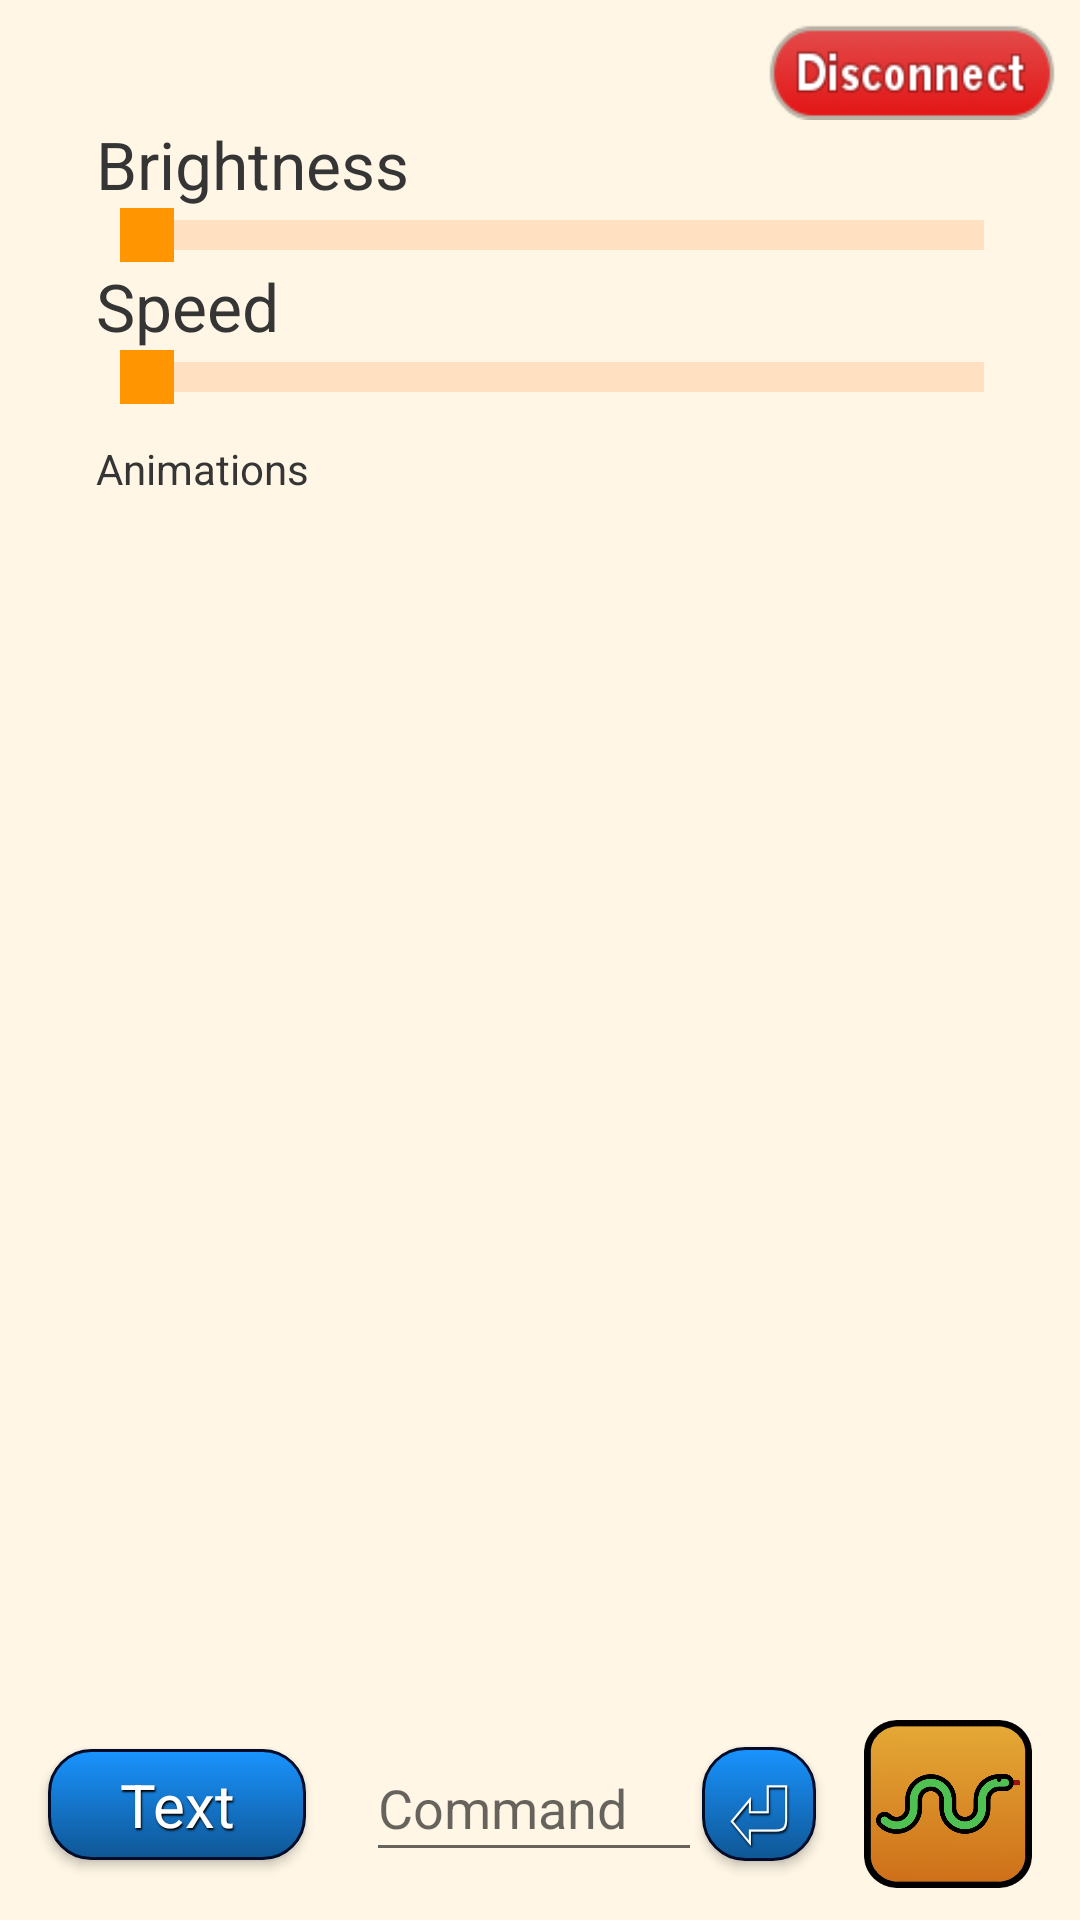

Here is an Android app screen rendered from its layout file. Give the layout XML and the strings, colors and styles it references.
<!-- AndroidManifest.xml: application theme AppTheme -->
<!-- res/layout/activity_main.xml -->
<layout xmlns:app="http://schemas.android.com/apk/res-auto"
        xmlns:tools="http://schemas.android.com/tools"
        xmlns:android="http://schemas.android.com/apk/res/android">

    <android.support.constraint.ConstraintLayout
            android:layout_height="match_parent"
            android:layout_width="match_parent">
        xmlns:app="http://schemas.android.com/apk/res-auto"
        xmlns:tools="http://schemas.android.com/tools" android:layout_width="match_parent"
        android:layout_height="match_parent" tools:context="test.ledtest.MainActivity">


        <SeekBar
                android:id="@+id/brightBar"
                style="@style/MySeekBar"
                android:layout_width="312dp"
                android:layout_height="wrap_content"
                android:layout_alignParentEnd="true"
                android:layout_alignParentLeft="true"
                android:layout_alignParentRight="true"
                android:layout_alignParentStart="true"
                android:layout_below="@+id/textView3"
                android:indeterminate="false"
                android:max="255"
                android:progress="1"
                android:progressDrawable="@drawable/seekbar_custom"
                android:thumb="@drawable/thumb_custom"
                app:layout_constraintStart_toStartOf="@+id/textView3"
                app:layout_constraintTop_toBottomOf="@+id/textView3" />

        <SeekBar
                android:id="@+id/speedBar"
                android:layout_width="312dp"
                android:layout_height="wrap_content"
                android:layout_alignParentEnd="true"
                android:layout_alignParentLeft="true"
                android:layout_alignParentRight="true"
                android:layout_alignParentStart="true"
                android:layout_below="@+id/textView3"
                android:indeterminate="false"
                android:max="255"
                android:progress="1"
                android:progressDrawable="@drawable/seekbar_custom"
                android:thumb="@drawable/thumb_custom"
                style="@style/MySeekBar"
                app:layout_constraintStart_toStartOf="@+id/textView4"
                app:layout_constraintTop_toBottomOf="@+id/textView4" />

        <TextView
                android:id="@+id/textView3"
                android:layout_width="wrap_content"
                android:layout_height="wrap_content"
                android:layout_alignParentStart="true"
                android:layout_alignParentLeft="true"
                android:layout_marginStart="32dp"
                android:clickable="true"
                android:onClick="onResetBright"
                android:text="Brightness"
                android:textAppearance="?android:attr/textAppearanceLarge"
                app:layout_constraintStart_toStartOf="parent"
                app:layout_constraintTop_toBottomOf="@+id/btn_disconnect" />

        <TextView
                android:id="@+id/textView4"
                android:layout_width="wrap_content"
                android:layout_height="wrap_content"
                android:layout_alignParentLeft="true"
                android:layout_alignParentStart="true"
                android:clickable="true"
                android:onClick="onResetSpeed"
                android:text="Speed"
                android:textAppearance="?android:attr/textAppearanceLarge"
                app:layout_constraintStart_toStartOf="@+id/textView3"
                app:layout_constraintTop_toBottomOf="@+id/brightBar" />

        <Button
                android:id="@+id/btn_disconnect"
                android:layout_width="96dp"
                android:layout_height="32dp"
                android:layout_alignParentStart="true"
                android:layout_alignParentLeft="true"
                android:layout_alignParentBottom="true"
                android:layout_marginTop="8dp"
                android:layout_marginEnd="8dp"
                android:background="@drawable/button_disconnect_xml"
                android:onClick="onDisconnect"
                android:textSize="8sp"
                app:layout_constraintEnd_toEndOf="parent"
                app:layout_constraintTop_toTopOf="parent" />

        <TextView
                android:id="@+id/brightText"
                android:layout_width="wrap_content"
                android:layout_height="wrap_content"
                android:layout_above="@+id/brightBar"
                android:layout_alignParentEnd="true"
                android:layout_alignParentRight="true"
                android:layout_alignTop="@+id/textView3"
                android:layout_marginStart="4dp"
                android:layout_toRightOf="@+id/btn_disconnect"
                app:layout_constraintBottom_toBottomOf="@+id/textView3"
                app:layout_constraintStart_toEndOf="@+id/textView3"
                app:layout_constraintTop_toTopOf="@+id/textView3" />

        <TextView
                android:id="@+id/speedText"
                android:layout_width="wrap_content"
                android:layout_height="wrap_content"
                android:layout_above="@+id/brightBar"
                android:layout_alignParentEnd="true"
                android:layout_alignParentRight="true"
                android:layout_alignTop="@+id/textView3"
                android:layout_marginStart="4dp"
                android:layout_toRightOf="@+id/btn_disconnect"
                app:layout_constraintBottom_toBottomOf="@+id/textView4"
                app:layout_constraintStart_toEndOf="@+id/textView4"
                app:layout_constraintTop_toTopOf="@+id/textView4" />

        <EditText
                android:id="@+id/text_command"
                android:layout_width="0dp"
                android:layout_height="46dp"
                android:layout_alignParentBottom="true"
                android:layout_centerHorizontal="true"
                android:layout_marginStart="20dp"
                android:layout_marginBottom="16dp"
                android:hint="Command"
                android:inputType="text"
                app:layout_constraintBottom_toBottomOf="parent"
                app:layout_constraintEnd_toStartOf="@+id/btn_sendcommand"
                app:layout_constraintStart_toEndOf="@+id/btn_text" />

        <Button
                android:id="@+id/btn_sendcommand"
                style="@style/ButtonBlue"
                android:layout_width="38dp"
                android:layout_height="38dp"
                android:layout_alignTop="@+id/text_command"
                android:layout_alignParentEnd="true"
                android:layout_marginTop="4dp"
                android:layout_marginEnd="16dp"
                android:enabled="true"
                android:onClick="onSendCommand"
                android:text="⏎"
                android:textSize="30dp"
                app:layout_constraintBottom_toBottomOf="@+id/text_command"
                app:layout_constraintEnd_toStartOf="@+id/btn_snake"
                app:layout_constraintTop_toTopOf="@+id/text_command"
                app:layout_constraintVertical_bias="0.111" />

        <GridLayout
                android:id="@+id/grid"
                android:layout_width="0dp"
                android:layout_height="0dp"
                android:layout_gravity="center"
                android:layout_marginStart="8dp"
                android:layout_marginTop="8dp"
                android:layout_marginEnd="8dp"
                android:layout_marginBottom="12dp"
                android:foregroundGravity="center"
                app:layout_constraintBottom_toTopOf="@+id/btn_text"
                app:layout_constraintEnd_toEndOf="parent"
                app:layout_constraintStart_toStartOf="parent"
                app:layout_constraintTop_toBottomOf="@+id/textView2">

        </GridLayout>

        <TextView
                android:id="@+id/textView2"
                android:layout_width="wrap_content"
                android:layout_height="wrap_content"
                android:layout_marginTop="12dp"
                android:text="Animations"
                app:layout_constraintStart_toStartOf="@+id/speedBar"
                app:layout_constraintTop_toBottomOf="@+id/speedBar" />

        <Button
                android:id="@+id/btn_text"
                style="@style/ButtonBlue"
                android:layout_width="86dp"
                android:layout_height="37dp"
                android:layout_marginStart="16dp"
                android:onClick="onSendText"
                android:text="Text"
                app:layout_constraintBottom_toBottomOf="@+id/btn_sendcommand"
                app:layout_constraintStart_toStartOf="parent"
                app:layout_constraintTop_toTopOf="@+id/btn_sendcommand" />

        <ImageButton
                android:id="@+id/btn_snake"
                style="@style/ButtonBlue"
                android:layout_width="56dp"
                android:layout_height="56dp"
                android:layout_marginEnd="16dp"
                android:background="@drawable/btn_anim_default"
                android:elevation="0dp"
                android:padding="4dp"
                android:scaleType="fitXY"
                android:src="@drawable/snake_icon"
                android:text="Snake"
                app:layout_constraintBottom_toBottomOf="@+id/btn_sendcommand"
                app:layout_constraintEnd_toEndOf="parent"
                app:layout_constraintTop_toTopOf="@+id/btn_sendcommand" />

    </android.support.constraint.ConstraintLayout>
</layout>
<!-- resources referenced by this layout -->
<resources>
  <!-- drawable button_disconnect_xml (drawable) -->
  <?xml version="1.0" encoding="utf-8"?>
  <selector xmlns:android="http://schemas.android.com/apk/res/android">
      <item android:state_focused="true" android:state_pressed="false" android:drawable="@drawable/btn_disconnect" />
      <item android:state_focused="true" android:state_pressed="true" android:drawable="@drawable/button_disconnect_clicked" />
      <item android:state_focused="false" android:state_pressed="true" android:drawable="@drawable/button_disconnect_clicked" />
      <item android:drawable="@drawable/btn_disconnect" />
  </selector>
  <!-- drawable thumb_custom (drawable) -->
  <?xml version="1.0" encoding="utf-8"?>
  <shape xmlns:android="http://schemas.android.com/apk/res/android"
          android:shape="rectangle"
          android:thickness="4dp"
          android:useLevel="false"
          android:tint="#ad1457">
      <solid android:color="#ad1457" />
      <size
              android:width="18dp"
              android:height="18dp" />
  </shape>
  <style name="ButtonBlue">
          <item name="android:background">@drawable/button_blue</item>
          <item name="android:textSize">20dp</item>
          <item name="android:fontFamily">"sans-serif"</item>
          <item name="android:fontWeight" tools:targetApi="o">400</item>
          <item name="android:textColor">@color/button_text_color</item>
          <item name="android:strokeColor">#090e1b</item>
          <item name="android:strokeWidth">1</item>
          <item name="android:elevation">10dp</item>
          <item name="android:shadowColor">#000000</item>
          <item name="android:shadowDx">1</item>
          <item name="android:shadowDy">2</item>
          <item name="android:shadowRadius">1</item>
          <item name="android:textAllCaps">false</item>
      </style>
  <style name="MySeekBar" parent="Widget.AppCompat.SeekBar">
          <item name="android:progressBackgroundTint">@color/colorPrimaryLight</item>
          <item name="android:progressTint">@color/colorPrimary</item>
          <item name="android:thumbTint">@color/colorPrimary</item>
      </style>
  <style name="AppTheme" parent="Theme.AppCompat.Light.DarkActionBar">
          
          <item name="colorPrimary">@color/colorPrimary</item>
          <item name="colorPrimaryDark">@color/colorPrimaryDark</item>
          <item name="colorAccent">@color/colorAccent</item>
          <item name="android:colorBackground">@color/colorBackground</item>
          <item name="android:windowBackground">@color/colorBackground</item>
          <item name="android:textColor">#353535</item>
  
      </style>
  <!-- drawable button_disconnect_clicked (drawable) -->
  <?xml version="1.0" encoding="utf-8"?>
  <layer-list xmlns:android="http://schemas.android.com/apk/res/android">
      <item>
          <bitmap android:src="@drawable/btn_disconnect" />
      </item>
      <item
              android:top="2dp"
              android:bottom="1dp"
              android:left="2dp"
              android:right="2dp">
          <shape xmlns:android="http://schemas.android.com/apk/res/android">
              <gradient
                      android:angle="90"
                      android:startColor="#880f0f10"
                      android:centerColor="#880d0d0f"
                      android:endColor="#885d5d5e" />
              <corners android:radius="22dp" />
          </shape>
      </item>
  </layer-list>
  <color name="colorPrimaryLight">#ffe1c2</color>
  <color name="colorPrimary">#ff9500</color>
  <color name="colorPrimaryDark">#a15500</color>
  <color name="colorAccent">#FFBB00</color>
  <color name="colorBackground">#fff6e5</color>
</resources>
